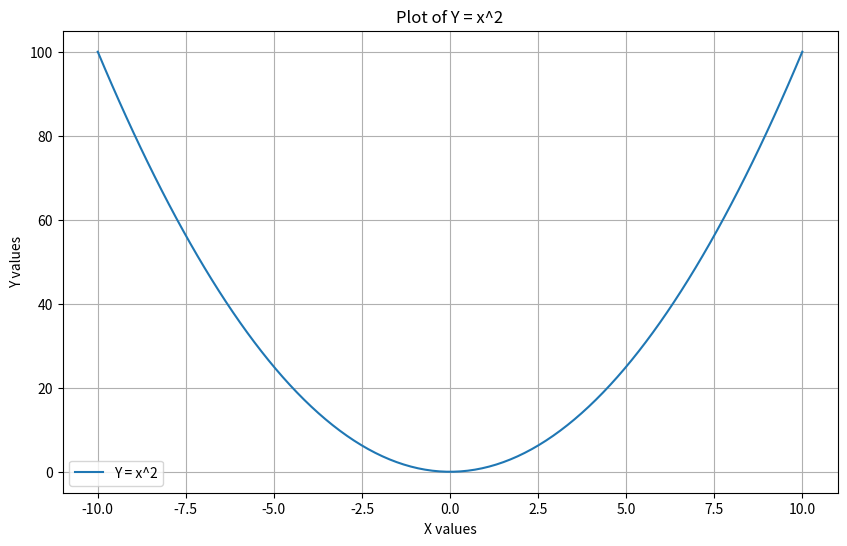

Reproduce this figure in Python.
import numpy as np
import matplotlib.pyplot as plt
# Q.1 For the array gfg = np.matrix([4, 1, 9; 12, 3, 1; 4, 5, 6]), Find
gfg = np.matrix([[4, 1, 9], [12, 3, 1], [4, 5, 6]])

# i. Sum of all elements
sum_all_elements = np.sum(gfg)
print("Sum of all elements:", sum_all_elements)

# ii. Sum of all elements row-wise
sum_row_wise = np.sum(gfg, axis=1)
print("Sum of all elements row-wise:", sum_row_wise)

# iii. Sum of all elements column-wise
sum_column_wise = np.sum(gfg, axis=0)
print("Sum of all elements column-wise:", sum_column_wise)

import numpy as np
import matplotlib.pyplot as plt
# Q.2 (a) For the array: array = np.array([10, 52, 62, 16, 16, 54, 453]), find
array = np.array([10, 52, 62, 16, 16, 54, 453])

# i. Sorted array
sorted_array = np.sort(array)
print("Sorted array:", sorted_array)

# ii. Indices of sorted array
sorted_indices = np.argsort(array)
print("Indices of sorted array:", sorted_indices)

# iii. 4 smallest elements
smallest_elements = np.partition(array, 4)[:4]
print("4 smallest elements:", smallest_elements)

# iv. 5 largest elements
largest_elements = np.partition(array, -5)[-5:]
print("5 largest elements:", largest_elements)

import numpy as np
import matplotlib.pyplot as plt

# Q.2 (b) For the array: array = np.array([1.0, 1.2, 2.2, 2.0, 3.0, 2.0]), find
array = np.array([1.0, 1.2, 2.2, 2.0, 3.0, 2.0])

# i. Integer elements only
integer_elements = array[array == array.astype(int)]
print("Integer elements only:", integer_elements)

# ii. Float elements only
float_elements = array[array != array.astype(int)]
print("Float elements only:", float_elements)

import numpy as np
import matplotlib.pyplot as plt

# Q.3 You are given a weekly sales dataset and need to perform various operations using NumPy broadcasting.

# a) Generate your unique sales dataset
# Let's assume your initials are "A B" → ASCII sum = 65 + 66 = 131
X = 131
sales = np.array([X, X + 50, X + 100, X + 150, X + 200])
print("Sales array:", sales)

# b) Compute your personalized tax rate as ((X % 5) + 5) / 100
tax_rate = ((X % 5) + 5) / 100
print("Tax rate:", tax_rate)

# Use broadcasting to apply this tax rate to each sales value
taxed_sales = sales * (1 + tax_rate)
print("Taxed sales:", taxed_sales)

# c) Adjust sales based on discount
# If sales < X+100, apply a 5% discount
# If sales >= X+100, apply a 10% discount
discounted_sales = np.where(sales < X + 100, sales * 0.95, sales * 0.90)
print("Discounted sales:", discounted_sales)

# d) Expand sales data for multiple weeks
# Create a 3×5 matrix representing three weeks of sales by stacking sales three times using broadcasting
weekly_sales = np.vstack([sales, sales, sales])
print("Weekly sales (3 weeks):", weekly_sales)


weekly_sales_increased = weekly_sales * (1 + 0.02) ** np.arange(3)[:, np.newaxis]
print("Weekly sales increased by 2% per week:", weekly_sales_increased)

import numpy as np
import matplotlib.pyplot as plt

# Q4. Generate x values using np.linspace() from -10 to 10 with 100 points
x = np.linspace(-10, 10, 100)


y1 = x ** 2


y2 = np.sin(x)


y3 = np.exp(x)


y4 = np.log(np.abs(x) + 1)


plt.figure(figsize=(10, 6))

plt.plot(x, y1, label="Y = x^2")

plt.title("Plot of Y = x^2")
plt.xlabel("X values")
plt.ylabel("Y values")
plt.grid(True)
plt.legend()
plt.show()
